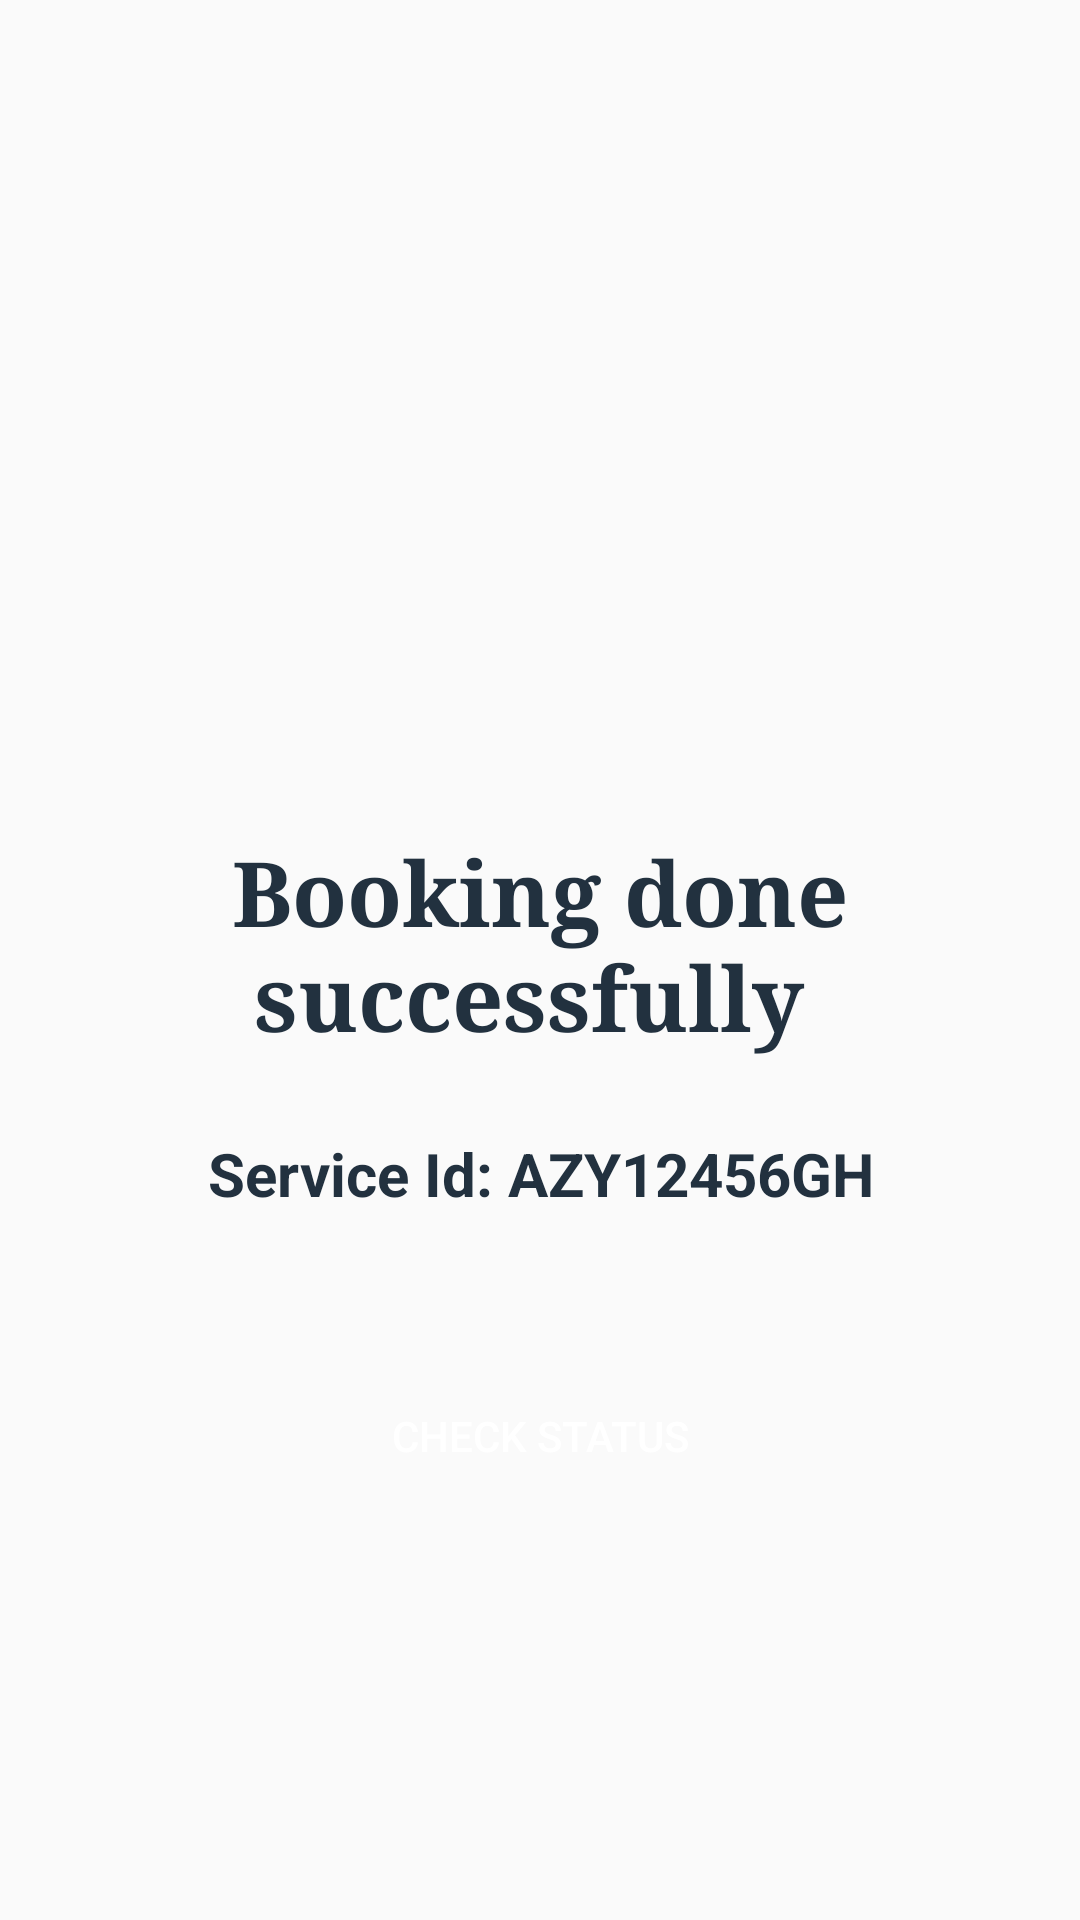

Layout XML and referenced resources for this Android screen:
<!-- AndroidManifest.xml: application theme AppTheme -->
<!-- res/layout/activity_confirmation.xml -->
<?xml version="1.0" encoding="utf-8"?>
<RelativeLayout xmlns:android="http://schemas.android.com/apk/res/android"
    xmlns:app="http://schemas.android.com/apk/res-auto"
    xmlns:tools="http://schemas.android.com/tools"
    android:layout_width="match_parent"
    android:layout_height="match_parent"
    tools:context="com.example.rinkesh.offpay.confirmation">

    <LinearLayout
        android:id="@+id/imagelayout"
        android:layout_width="wrap_content"
        android:layout_height="wrap_content"
        android:layout_alignParentTop="true"
        android:layout_centerHorizontal="true"
        android:layout_marginTop="27dp">

        <ImageView
            android:id="@+id/imageView4"
            android:layout_width="250dp"
            android:layout_height="250dp"
            android:src="@drawable/tick" />

    </LinearLayout>

    <LinearLayout
        android:layout_width="match_parent"
        android:layout_height="wrap_content"
        android:orientation="vertical"
        android:layout_below="@+id/imagelayout"
        android:layout_alignParentLeft="true"
        android:layout_alignParentStart="true">

        <TextView
            android:layout_width="match_parent"
            android:layout_height="wrap_content"
            android:text="Booking done successfully "
            android:gravity="center"
            android:textStyle="bold"
            android:textSize="30sp"
            android:textColor="@color/ebonyclay"
            android:fontFamily="serif"/>

        <TextView
            android:layout_width="match_parent"
            android:layout_height="wrap_content"
            android:text="Service Id: AZY12456GH"
            android:gravity="center"
            android:layout_marginTop="25dp"
            android:textStyle="bold"
            android:textSize="20sp"
            android:textColor="@color/ebonyclay"/>

        <Button
            android:layout_width="220dp"
            android:layout_height="wrap_content"
            android:text="Check Status"
            android:background="@drawable/rectangle"
            android:layout_marginTop="50dp"
            android:layout_gravity="center"
            android:textColor="@color/white"
            android:onClick="CheckStatus"
            android:layout_marginBottom="10dp"/>


    </LinearLayout>


</RelativeLayout>
<!-- resources referenced by this layout -->
<resources>
  <color name="ebonyclay">#22313F</color>
  <color name="white">#ffffff</color>
  <style name="AppTheme" parent="Theme.AppCompat.Light.DarkActionBar">
          
          <item name="colorPrimary">@color/colorPrimary</item>
          <item name="colorPrimaryDark">@color/colorPrimaryDark</item>
          <item name="colorAccent">@color/colorAccent</item>
      </style>
  <color name="colorPrimary">#3F51B5</color>
  <color name="colorPrimaryDark">#303F9F</color>
  <color name="colorAccent">#FF4081</color>
</resources>
